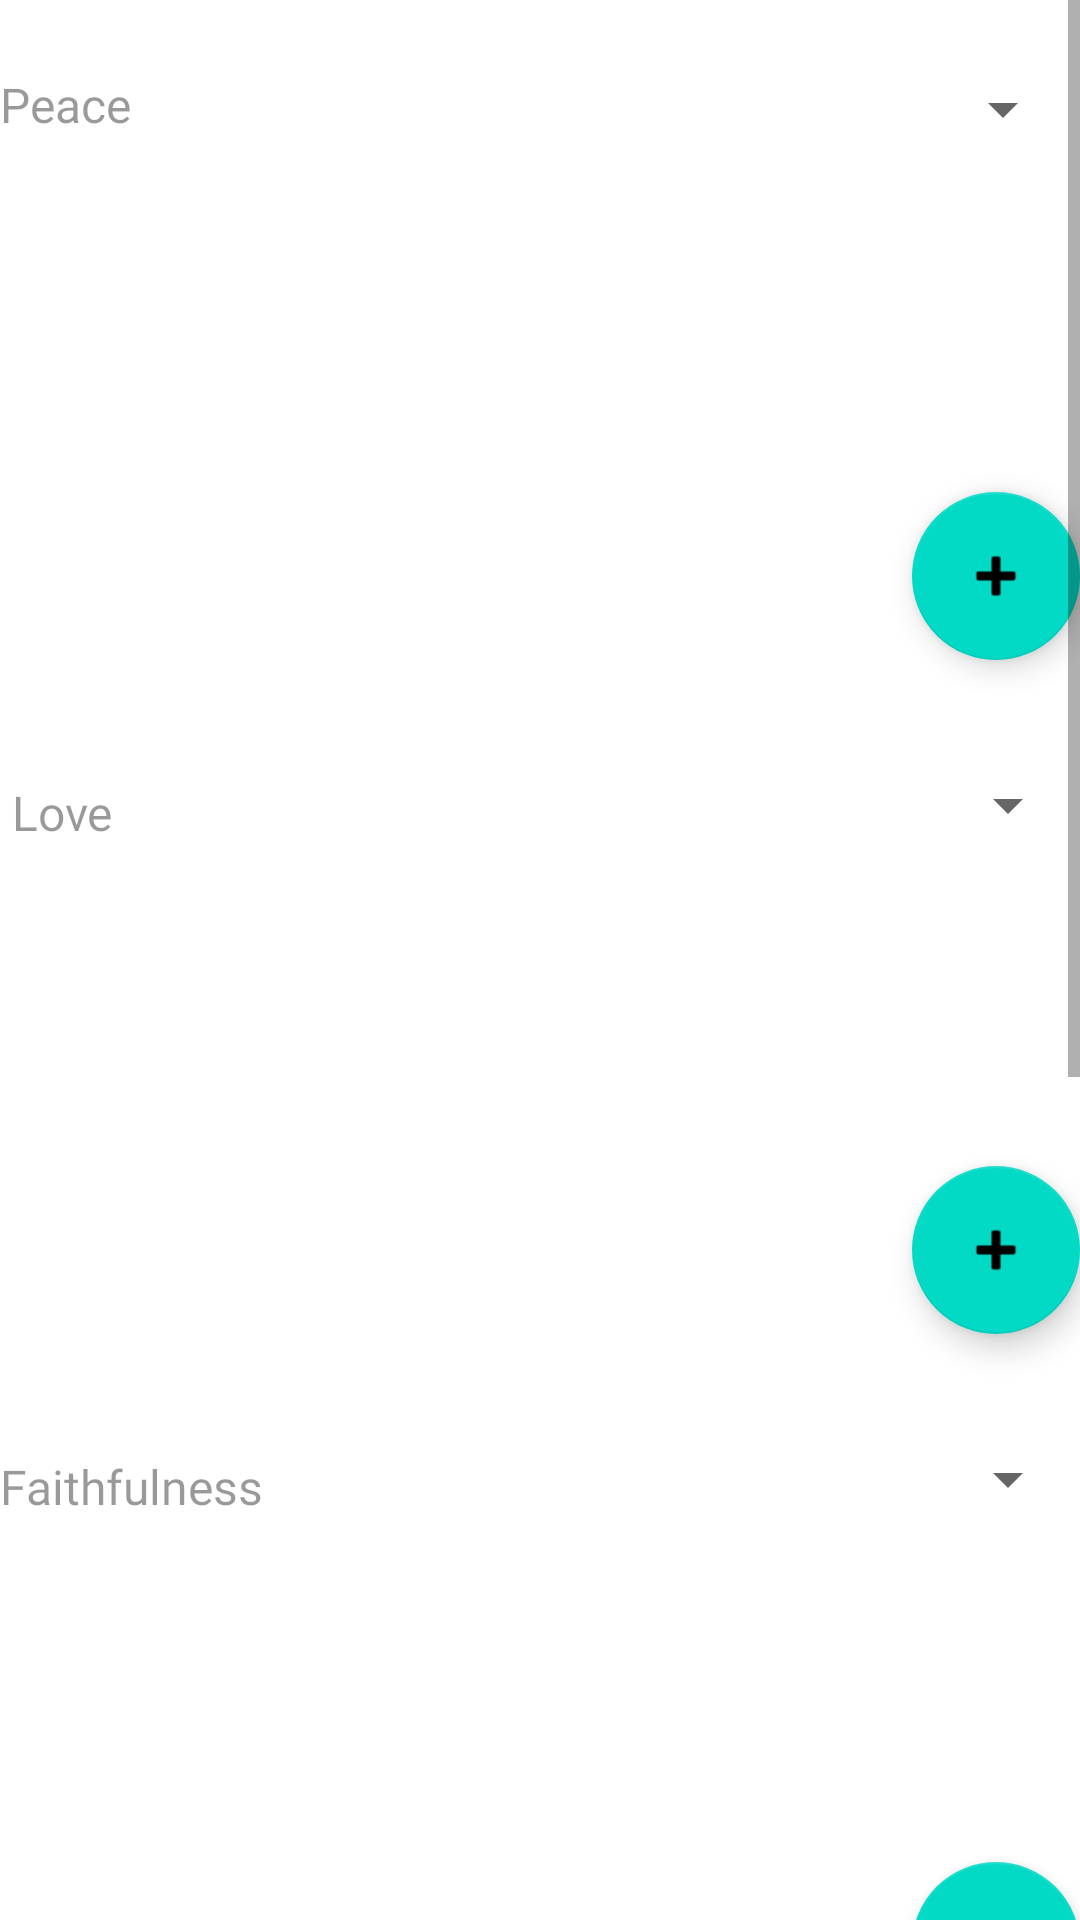

This screen was rendered from an Android layout file. Write that file and the resources it references.
<!-- AndroidManifest.xml: application theme Theme.MaterialComponents.DayNight.NoActionBar -->
<!-- res/layout/activity_theme_study.xml -->
<?xml version="1.0" encoding="utf-8"?>
<androidx.constraintlayout.widget.ConstraintLayout xmlns:android="http://schemas.android.com/apk/res/android"
    xmlns:app="http://schemas.android.com/apk/res-auto"
    xmlns:tools="http://schemas.android.com/tools"
    android:layout_width="match_parent"
    android:layout_height="match_parent"
    tools:context=".BookStudy">

    <ScrollView
        android:layout_width="match_parent"
        android:layout_height="match_parent"
        app:layout_constraintBottom_toBottomOf="parent"
        app:layout_constraintEnd_toEndOf="parent"
        app:layout_constraintHorizontal_bias="0.0"
        app:layout_constraintStart_toStartOf="parent"
        app:layout_constraintTop_toTopOf="parent"
        app:layout_constraintVertical_bias="0.0">

        <androidx.constraintlayout.widget.ConstraintLayout
            android:id="@+id/linearLayout"
            android:layout_width="match_parent"
            android:layout_height="match_parent">

            <TextView
                android:id="@+id/peaceview"
                android:layout_width="wrap_content"
                android:layout_height="wrap_content"
                android:layout_marginTop="24dp"
                android:fontFamily="@font/judson"
                android:text="Peace"
                android:textColor="@color/black_overlay"
                android:textSize="16sp"
                app:layout_constraintStart_toStartOf="parent"
                app:layout_constraintTop_toTopOf="parent" />

            <Spinner
                android:id="@+id/peacespinner"
                android:layout_width="277dp"
                android:layout_height="41dp"
                android:layout_marginTop="16dp"
                app:layout_constraintEnd_toEndOf="parent"
                app:layout_constraintHorizontal_bias="0.957"
                app:layout_constraintStart_toEndOf="@+id/peaceview"
                app:layout_constraintTop_toTopOf="parent" />

            <TextView
                android:id="@+id/peacenote"
                android:layout_width="0dp"
                android:layout_height="139dp"
                android:layout_marginTop="24dp"
                android:fontFamily="@font/judson"
                android:textColor="@color/black_overlay"
                android:textSize="16sp"
                app:layout_constraintEnd_toEndOf="parent"
                app:layout_constraintHorizontal_bias="1.0"
                app:layout_constraintStart_toStartOf="parent"
                app:layout_constraintTop_toBottomOf="@+id/peacespinner" />

            <TextView
                android:id="@+id/loveview"
                android:layout_width="0dp"
                android:layout_height="wrap_content"
                android:layout_marginStart="4dp"
                android:layout_marginTop="40dp"
                android:fontFamily="@font/judson"
                android:text="Love"
                android:textColor="@color/black_overlay"
                android:textSize="16sp"
                app:layout_constraintStart_toStartOf="parent"
                app:layout_constraintTop_toBottomOf="@+id/peacenote" />

            <Spinner
                android:id="@+id/lovespinner"
                android:layout_width="277dp"
                android:layout_height="41dp"
                android:layout_marginTop="28dp"
                app:layout_constraintEnd_toEndOf="parent"
                app:layout_constraintHorizontal_bias="1.0"
                app:layout_constraintStart_toEndOf="@+id/loveview"
                app:layout_constraintTop_toBottomOf="@+id/peacenote" />

            <TextView
                android:id="@+id/lovenote"
                android:layout_width="0dp"
                android:layout_height="139dp"
                android:layout_marginTop="24dp"
                android:fontFamily="@font/judson"
                android:textColor="@color/black_overlay"
                android:textSize="16sp"
                app:layout_constraintEnd_toEndOf="parent"
                app:layout_constraintHorizontal_bias="0.0"
                app:layout_constraintStart_toStartOf="parent"
                app:layout_constraintTop_toBottomOf="@+id/loveview" />

            <Spinner
                android:id="@+id/faithfulnessspinner"
                android:layout_width="277dp"
                android:layout_height="41dp"
                android:layout_marginTop="28dp"
                app:layout_constraintEnd_toEndOf="parent"
                app:layout_constraintTop_toBottomOf="@+id/lovenote" />

            <TextView
                android:id="@+id/faithview"
                android:layout_width="0dp"
                android:layout_height="wrap_content"
                android:layout_marginTop="40dp"
                android:fontFamily="@font/judson"
                android:text="Faithfulness"
                android:textColor="@color/black_overlay"
                android:textSize="16sp"
                app:layout_constraintStart_toStartOf="parent"
                app:layout_constraintTop_toBottomOf="@+id/lovenote" />

            <TextView
                android:id="@+id/faithnote"
                android:layout_width="0dp"
                android:layout_height="139dp"
                android:layout_marginTop="24dp"
                android:fontFamily="@font/judson"
                android:textColor="@color/black_overlay"
                android:textSize="16sp"
                app:layout_constraintEnd_toEndOf="parent"
                app:layout_constraintStart_toStartOf="parent"
                app:layout_constraintTop_toBottomOf="@+id/faithfulnessspinner" />

            <Spinner
                android:id="@+id/kindnessspinner"
                android:layout_width="277dp"
                android:layout_height="41dp"
                android:layout_marginTop="28dp"
                app:layout_constraintEnd_toEndOf="parent"
                app:layout_constraintTop_toBottomOf="@+id/faithnote" />

            <TextView
                android:id="@+id/kindnessview"
                android:layout_width="0dp"
                android:layout_height="wrap_content"
                android:layout_marginTop="40dp"
                android:fontFamily="@font/judson"
                android:text="Kindness"
                android:textColor="@color/black_overlay"
                android:textSize="16sp"
                app:layout_constraintStart_toStartOf="parent"
                app:layout_constraintTop_toBottomOf="@+id/faithnote" />

            <TextView
                android:id="@+id/kindnessnote"
                android:layout_width="0dp"
                android:layout_height="139dp"
                android:layout_marginTop="24dp"
                android:fontFamily="@font/judson"
                android:textColor="@color/black_overlay"
                android:textSize="16sp"
                app:layout_constraintEnd_toEndOf="parent"
                app:layout_constraintHorizontal_bias="0.0"
                app:layout_constraintStart_toStartOf="parent"
                app:layout_constraintTop_toBottomOf="@+id/kindnessspinner" />

            <com.google.android.material.floatingactionbutton.FloatingActionButton
                android:id="@+id/addpeace"
                android:layout_width="wrap_content"
                android:layout_height="wrap_content"
                android:clickable="true"
                app:layout_constraintBottom_toBottomOf="@+id/peacenote"
                app:layout_constraintEnd_toEndOf="parent"
                app:srcCompat="@android:drawable/ic_input_add" />

            <com.google.android.material.floatingactionbutton.FloatingActionButton
                android:id="@+id/addlove"
                android:layout_width="wrap_content"
                android:layout_height="wrap_content"
                android:clickable="true"
                app:layout_constraintBottom_toBottomOf="@+id/lovenote"
                app:layout_constraintEnd_toEndOf="@+id/lovenote"
                app:srcCompat="@android:drawable/ic_input_add" />

            <com.google.android.material.floatingactionbutton.FloatingActionButton
                android:id="@+id/addfaith"
                android:layout_width="wrap_content"
                android:layout_height="wrap_content"
                android:clickable="true"
                app:layout_constraintBottom_toBottomOf="@+id/faithnote"
                app:layout_constraintEnd_toEndOf="parent"
                app:srcCompat="@android:drawable/ic_input_add" />

            <com.google.android.material.floatingactionbutton.FloatingActionButton
                android:id="@+id/addkindness"
                android:layout_width="wrap_content"
                android:layout_height="wrap_content"
                android:clickable="true"
                app:layout_constraintBottom_toBottomOf="@+id/kindnessnote"
                app:layout_constraintEnd_toEndOf="parent"
                app:srcCompat="@android:drawable/ic_input_add" />

            <Spinner
                android:id="@+id/selfcontrolspinner"
                android:layout_width="277dp"
                android:layout_height="41dp"
                android:layout_marginTop="28dp"
                android:layout_marginEnd="4dp"
                app:layout_constraintEnd_toEndOf="parent"
                app:layout_constraintTop_toBottomOf="@+id/kindnessnote" />

            <TextView
                android:id="@+id/selfcontrolview"
                android:layout_width="0dp"
                android:layout_height="wrap_content"
                android:layout_marginTop="40dp"
                android:fontFamily="@font/judson"
                android:text="Self Control"
                android:textColor="@color/black_overlay"
                android:textSize="16sp"
                app:layout_constraintStart_toStartOf="parent"
                app:layout_constraintTop_toBottomOf="@+id/kindnessnote" />

            <TextView
                android:id="@+id/selfcontrolnote"
                android:layout_width="0dp"
                android:layout_height="139dp"
                android:layout_marginTop="24dp"
                android:fontFamily="@font/judson"
                android:textColor="@color/black_overlay"
                android:textSize="16sp"
                app:layout_constraintEnd_toEndOf="parent"
                app:layout_constraintHorizontal_bias="1.0"
                app:layout_constraintStart_toStartOf="parent"
                app:layout_constraintTop_toBottomOf="@+id/selfcontrolspinner" />

            <com.google.android.material.floatingactionbutton.FloatingActionButton
                android:id="@+id/addselfcontrol"
                android:layout_width="wrap_content"
                android:layout_height="wrap_content"
                android:clickable="true"
                app:layout_constraintBottom_toBottomOf="@+id/selfcontrolnote"
                app:layout_constraintEnd_toEndOf="parent"
                app:srcCompat="@android:drawable/ic_input_add" />

        </androidx.constraintlayout.widget.ConstraintLayout>
    </ScrollView>
</androidx.constraintlayout.widget.ConstraintLayout>
<!-- resources referenced by this layout -->
<resources>
  <color name="black_overlay">#66000000</color>
</resources>
